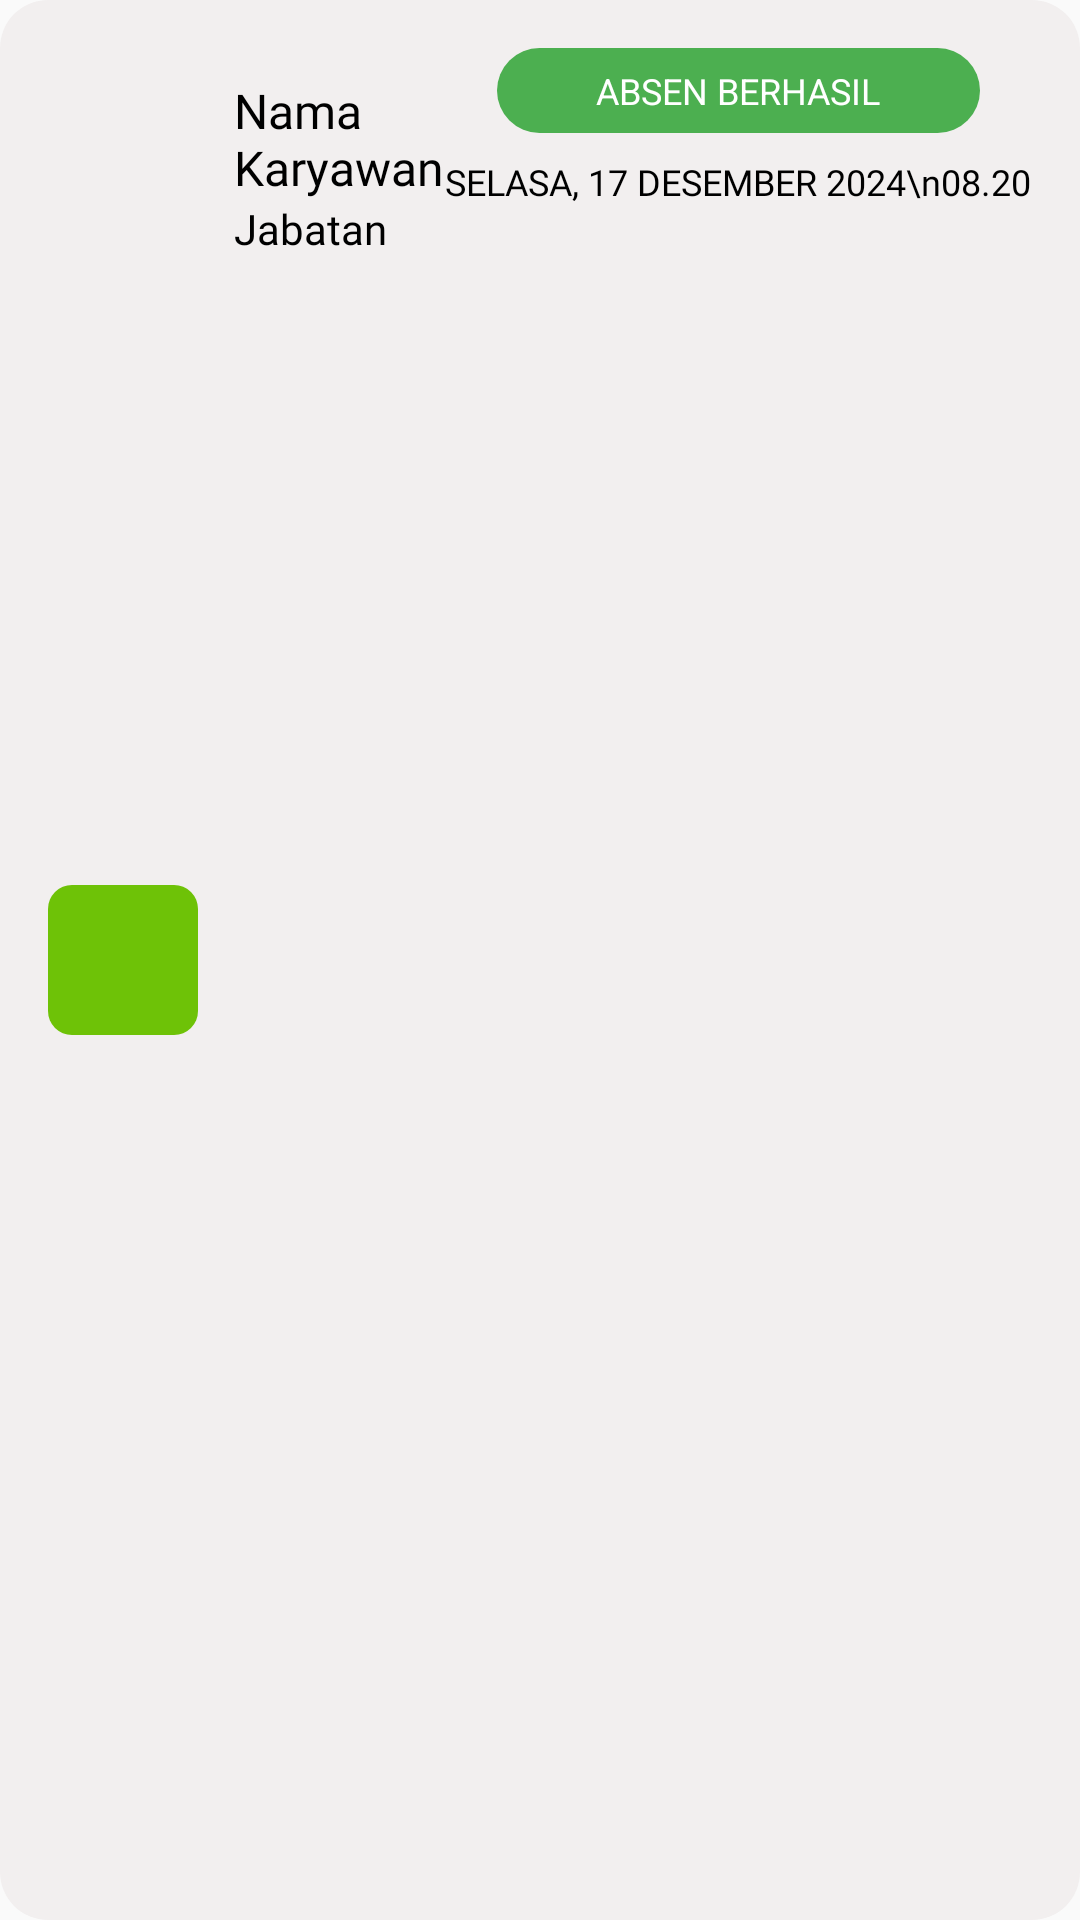

Here is an Android app screen rendered from its layout file. Give the layout XML and the strings, colors and styles it references.
<!-- AndroidManifest.xml: application theme Theme.Tunasid -->
<!-- res/layout/cardperorang.xml -->
<?xml version="1.0" encoding="utf-8"?>
<LinearLayout xmlns:android="http://schemas.android.com/apk/res/android"
    android:layout_width="match_parent"
    android:layout_height="wrap_content"
    android:orientation="horizontal"
    android:background="@drawable/rounded_card_background"
    android:padding="16dp"
    android:layout_margin="8dp">

    
    <ImageView
        android:id="@+id/profileImage"
        android:layout_width="50dp"
        android:layout_height="50dp"
        android:src="@drawable/box_background"
        android:layout_gravity="center_vertical"
        android:layout_marginEnd="12dp"
        android:scaleType="centerCrop"
        android:background="@drawable/circle_background" />

    
    <LinearLayout
        android:layout_width="0dp"
        android:layout_height="wrap_content"
        android:layout_weight="1"
        android:layout_marginTop="10dp"
        android:orientation="vertical"
        android:gravity="center_vertical">

        <TextView
            android:id="@+id/namaKaryawan"
            android:layout_width="wrap_content"
            android:layout_height="wrap_content"
            android:text="Nama Karyawan"
            android:textColor="@color/black"
            android:fontFamily="@font/robotobold"
            android:textSize="16sp" />

        <TextView
            android:id="@+id/jabatanKaryawan"
            android:layout_width="wrap_content"
            android:layout_height="wrap_content"
            android:text="Jabatan"
            android:textColor="@color/black"
            android:fontFamily="@font/robotobold"
            android:textSize="14sp" />
    </LinearLayout>

    
    <LinearLayout
        android:layout_width="wrap_content"
        android:layout_height="wrap_content"
        android:orientation="vertical"
        android:gravity="center">

        <TextView
            android:id="@+id/statusAbsen"
            android:layout_width="161dp"
            android:layout_height="wrap_content"
            android:layout_gravity="center"
            android:background="@drawable/button_tepat_waktu"
            android:gravity="center"
            android:paddingHorizontal="12dp"
            android:paddingVertical="6dp"
            android:text="ABSEN BERHASIL"
            android:textColor="@color/white"
            android:textSize="12sp" />

        <TextView
            android:id="@+id/tanggalAbsen"
            android:layout_width="wrap_content"
            android:layout_height="wrap_content"
            android:text="SELASA, 17 DESEMBER 2024\n08.20"
            android:gravity="center"
            android:fontFamily="@font/robotobold"
            android:textColor="@color/black"
            android:textSize="12sp"
            android:layout_marginTop="8dp" />
    </LinearLayout>
</LinearLayout>
<!-- resources referenced by this layout -->
<resources>
  <color name="black">#FF000000</color>
  <color name="white">#FFFFFFFF</color>
  <!-- drawable box_background (drawable) -->
  <shape xmlns:android="http://schemas.android.com/apk/res/android">
      <solid android:color="#6EC207" /> 
      <corners android:radius="8dp" /> 
  
  </shape>
  <!-- drawable button_tepat_waktu (drawable) -->
  <shape xmlns:android="http://schemas.android.com/apk/res/android">
      <solid android:color="#4CAF50"/> 
      <corners android:radius="30dp"/> 
  </shape>
  <!-- drawable circle_background (drawable) -->
  <shape xmlns:android="http://schemas.android.com/apk/res/android"
      android:shape="oval">
      <solid android:color="#2E7D32"/> 
  </shape>
  <!-- drawable rounded_card_background (drawable) -->
  <shape xmlns:android="http://schemas.android.com/apk/res/android">
      <solid android:color="#F2EFEF"/> 
      <corners android:radius="16dp"/> 
  </shape>
  <style name="Theme.Tunasid" parent="Base.Theme.Tunasid" />
  <style name="Base.Theme.Tunasid" parent="Theme.AppCompat.Light.NoActionBar">
          
          
      </style>
</resources>
